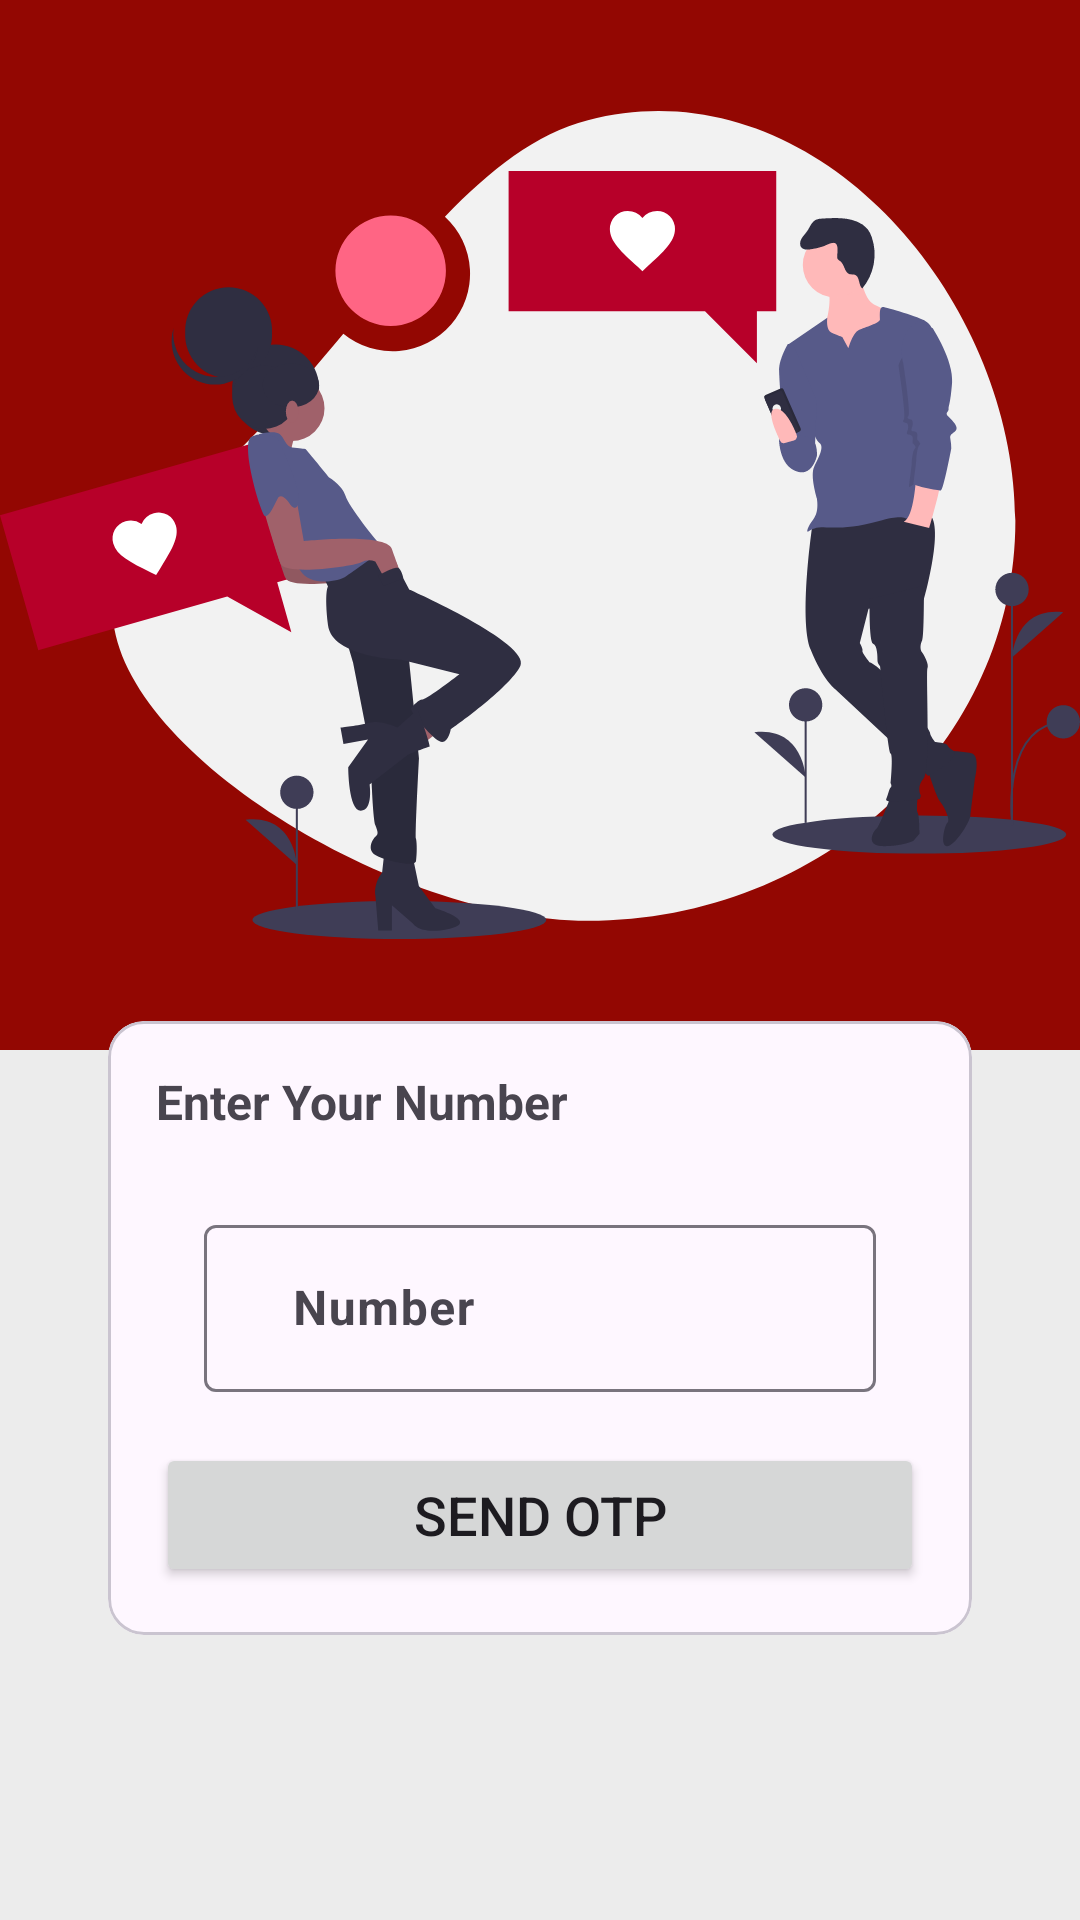

Produce the Android XML layout that renders to this screen, including the resource entries it uses.
<!-- AndroidManifest.xml: application theme Theme.Date_app -->
<!-- res/layout/activity_login.xml -->
<?xml version="1.0" encoding="utf-8"?>
<androidx.constraintlayout.widget.ConstraintLayout xmlns:android="http://schemas.android.com/apk/res/android"
    xmlns:app="http://schemas.android.com/apk/res-auto"
    xmlns:tools="http://schemas.android.com/tools"
    android:id="@+id/main"
    android:layout_width="match_parent"
    android:background="@color/bg_light_grey"
    android:layout_height="match_parent"
    tools:context=".auth.LoginActivity">

    <ImageView
        android:id="@+id/imageView3"
        android:layout_width="match_parent"
        android:layout_height="350dp"
        android:background="@color/colorPrimary"
        android:src="@drawable/undraw_intense_feeling_ft_9_s"
        tools:ignore="MissingConstraints" />

    <com.google.android.material.card.MaterialCardView
        android:id="@+id/numberlayout"
        android:layout_width="match_parent"
        android:layout_height="wrap_content"
        android:layout_marginTop="-10dp"
        android:layout_marginHorizontal="36dp"
        app:cardCornerRadius="12dp"
        android:visibility="visible"
        android:elevation="7dp"
        app:layout_constraintTop_toBottomOf="@+id/imageView3"
        tools:ignore="MissingConstraints">

        <LinearLayout
            android:layout_width="match_parent"
            android:layout_height="wrap_content"
            android:layout_margin="16dp"
            android:orientation="vertical">

            <TextView
                android:id="@+id/textView"
                android:layout_width="match_parent"
                android:layout_height="wrap_content"
                android:text="Enter Your Number"
                android:textStyle="bold"
                android:textSize="16dp"/>

            <com.google.android.material.textfield.TextInputLayout
                style="@style/Widget.Material3.AutoCompleteTextView.OutlinedBox"
                android:layout_width="match_parent"
                android:layout_marginTop="8dp"
                android:layout_height="match_parent">

                <com.google.android.material.textfield.TextInputEditText
                    android:id="@+id/userNumber"
                    android:layout_width="match_parent"
                    android:layout_height="wrap_content"
                    android:drawableLeft="@drawable/round_call_24"
                    android:hint="   Number"
                    android:inputType="number"
                    android:textStyle="bold"/>
            </com.google.android.material.textfield.TextInputLayout>

            <Button
                android:id="@+id/sendOtp"
                android:layout_width="match_parent"
                android:layout_height="wrap_content"
                android:text="Send OTP"
                android:height="40dp"
                android:textSize="18dp" />

        </LinearLayout>

    </com.google.android.material.card.MaterialCardView>

    <com.google.android.material.card.MaterialCardView
        android:id="@+id/otplayout"
        android:layout_width="match_parent"
        android:layout_height="wrap_content"
        android:layout_marginTop="-10dp"
        android:layout_marginHorizontal="36dp"
        app:cardCornerRadius="12dp"
        android:elevation="7dp"
        android:visibility="gone"
        app:layout_constraintTop_toBottomOf="@+id/imageView3"
        tools:ignore="MissingConstraints">

        <LinearLayout
            android:layout_width="match_parent"
            android:layout_height="wrap_content"
            android:layout_margin="16dp"
            android:orientation="vertical">

            <TextView
                android:id="@+id/textView1"
                android:layout_width="match_parent"
                android:layout_height="wrap_content"
                android:text="Enter OTP"
                android:textStyle="bold"
                android:textSize="16dp"/>

            <com.google.android.material.textfield.TextInputLayout
                style="@style/Widget.Material3.AutoCompleteTextView.OutlinedBox"
                android:layout_width="match_parent"
                android:layout_marginTop="8dp"
                android:layout_height="match_parent">

                <com.google.android.material.textfield.TextInputEditText
                    android:id="@+id/userotp"
                    android:layout_width="match_parent"
                    android:layout_height="wrap_content"
                    android:drawableLeft="@drawable/round_call_24"
                    android:inputType="number"
                    android:hint="   OTP"
                    android:textStyle="bold"/>
            </com.google.android.material.textfield.TextInputLayout>

            <Button
                android:id="@+id/verifyOtp"
                android:layout_width="match_parent"
                android:layout_height="wrap_content"
                android:height="40dp"
                android:text="Verify OTP"
                android:textSize="18dp" />

        </LinearLayout>

    </com.google.android.material.card.MaterialCardView>




</androidx.constraintlayout.widget.ConstraintLayout>
<!-- resources referenced by this layout -->
<resources>
  <color name="bg_light_grey">#ECECEC</color>
  <color name="colorPrimary">#930702</color>
  <!-- drawable undraw_intense_feeling_ft_9_s: vector/xml drawable (drawable, 11976 chars, omitted) -->
  <style name="Theme.Date_app" parent="Base.Theme.Date_app" />
  <style name="Base.Theme.Date_app" parent="Theme.Material3.DayNight.NoActionBar">
          
          
          <item name="colorPrimary">@color/colorPrimary</item>
          <item name="colorPrimaryVariant">@color/colorPrimary</item>
          <item name="colorOnPrimary">@color/white</item>
  
          
          <item name="colorSecondary">@color/colorSecondary</item>
          <item name="colorSecondaryVariant">@color/colorSecondary</item>
          <item name="colorOnSecondary">@color/black</item>
          
          <item name="android:statusBarColor" tools:targetApi="l">?attr/colorPrimaryVariant</item>
  
      </style>
  <color name="white">#FFFFFFFF</color>
  <color name="colorSecondary">#660115</color>
  <color name="black">#FF000000</color>
</resources>
